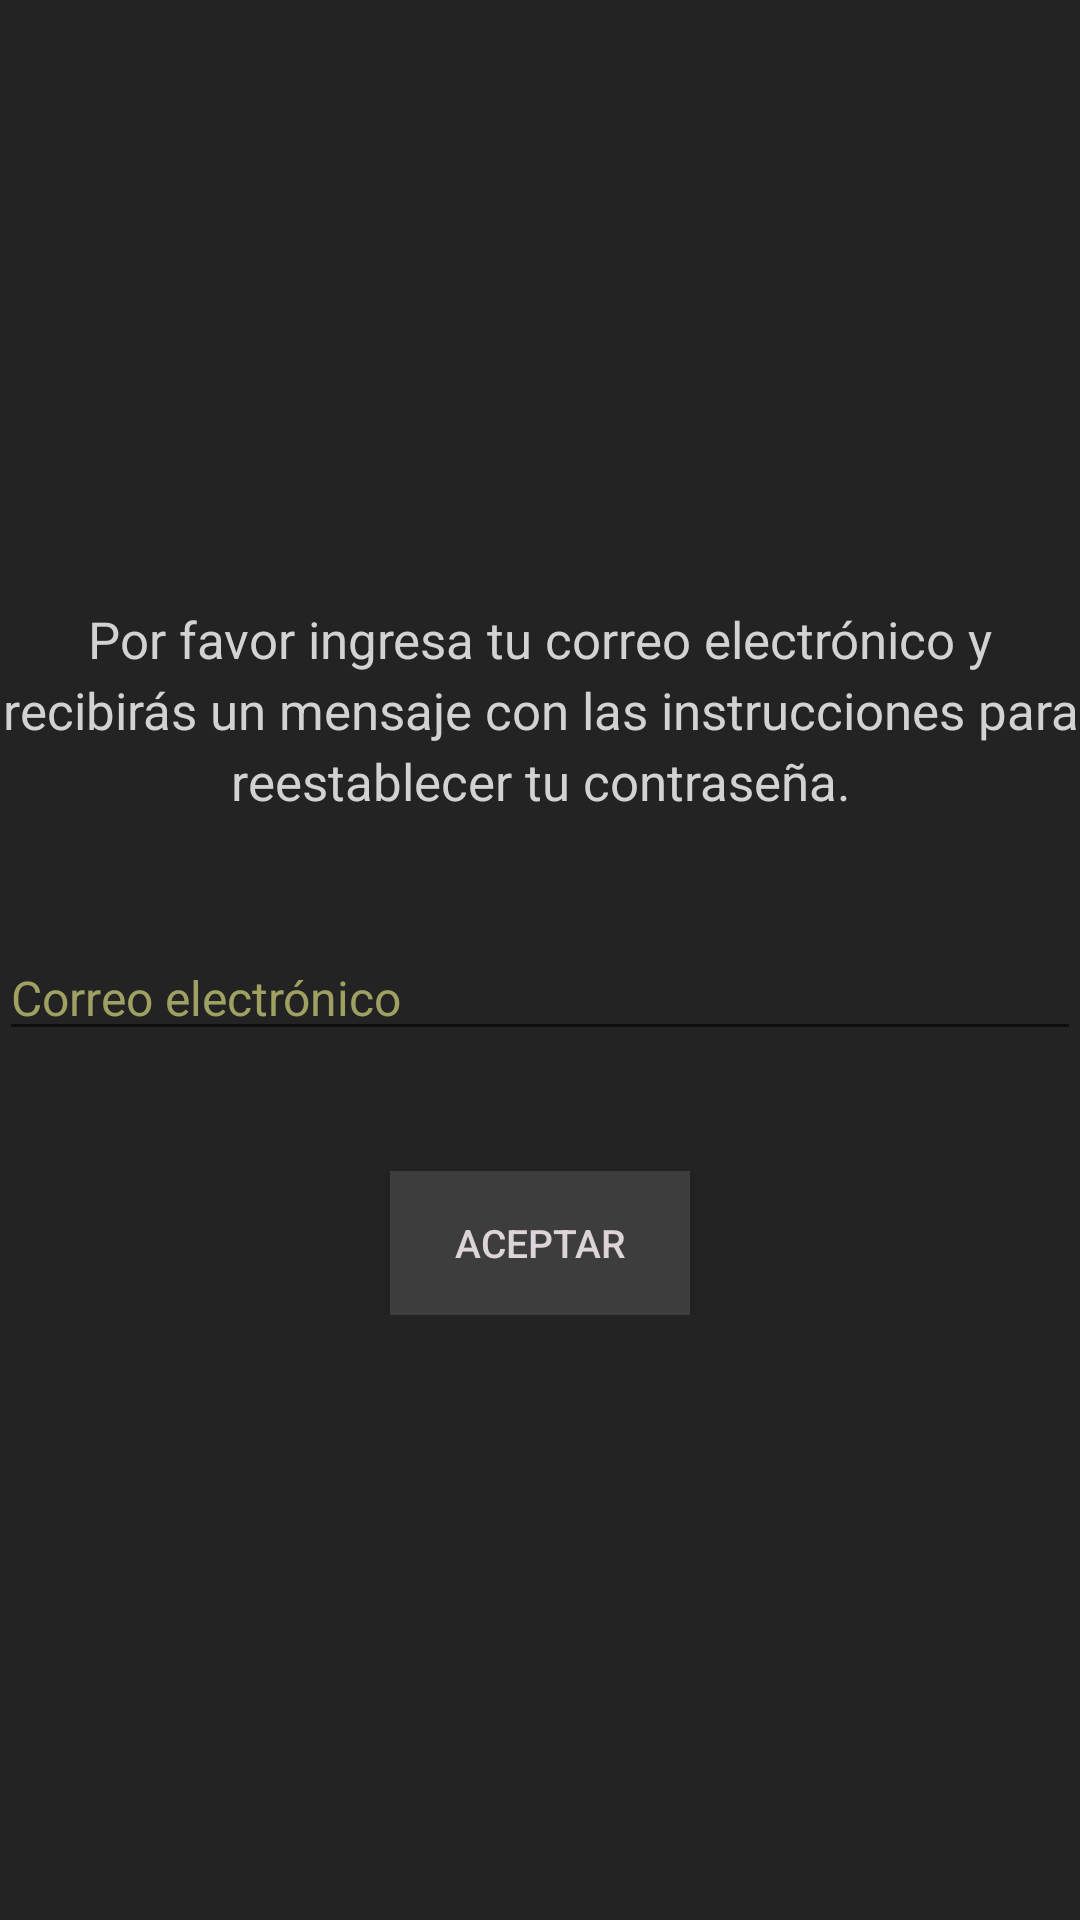

Write the Android layout XML for this screen, with the resource values it uses.
<!-- AndroidManifest.xml: application theme AppTheme -->
<!-- res/layout/activity_generar_codigo.xml -->
<RelativeLayout xmlns:android="http://schemas.android.com/apk/res/android"
    xmlns:tools="http://schemas.android.com/tools" android:layout_width="match_parent"
    android:layout_height="match_parent" android:paddingLeft="@dimen/activity_horizontal_margin"
    android:paddingRight="@dimen/activity_horizontal_margin"
    android:paddingTop="@dimen/activity_vertical_margin"
    android:paddingBottom="@dimen/activity_vertical_margin"
    tools:context="com.moviloft.motoapp.Menu.Code_Gen"
    android:background="#ff232323">

    <LinearLayout
        android:orientation="vertical"
        android:layout_width="fill_parent"
        android:layout_height="wrap_content"
        android:layout_centerVertical="true"
        android:layout_alignParentLeft="true"
        android:layout_alignParentStart="true"
        android:weightSum="1">

        <TextView
            android:layout_width="wrap_content"
            android:layout_height="wrap_content"
            android:textAppearance="?android:attr/textAppearanceMedium"
            android:text="Por favor ingresa tu correo electrónico y recibirás un mensaje con las instrucciones para reestablecer tu contraseña."
            android:id="@+id/textView3"
            android:gravity="center"
            android:textColor="#d2d2d2"
            android:textSize="17sp"
            android:layout_alignParentTop="true"
            android:layout_alignParentLeft="true"
            android:layout_alignParentStart="true"
            android:layout_weight="1.30"
            android:layout_marginBottom="40dp"
            android:lineSpacingExtra="4dp" />

        <EditText
            android:layout_width="match_parent"
            android:layout_height="wrap_content"
            android:id="@+id/editText3"
            android:hint="Correo electrónico"
            android:textColor="#FFFFFF"
            android:textColorHint="#ff9fa162"
            android:textSize="16sp"
            android:layout_below="@+id/textView3"
            android:layout_alignParentLeft="true"
            android:layout_marginBottom="40dp" />

        <Button
            android:layout_width="100dp"
            android:layout_height="wrap_content"
            android:text="Aceptar"
            android:id="@+id/btn_okay"
            android:textColor="#feddd5da"
            android:background="#ff3d3d3d"
            android:layout_below="@+id/editText3"
            android:layout_alignParentLeft="true"
            android:layout_gravity="center"
            android:textSize="13sp" />
    </LinearLayout>
</RelativeLayout>
<!-- resources referenced by this layout -->
<resources>
  <style name="AppTheme" parent="Theme.AppCompat.Light.DarkActionBar">
  
      </style>
</resources>
